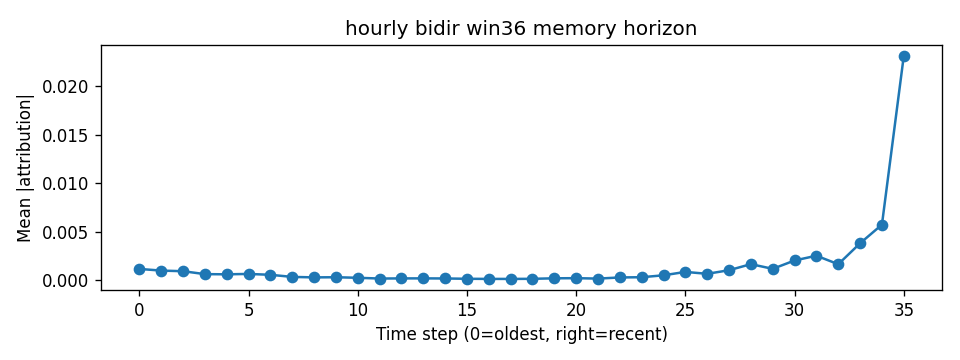

The file beside this chart, header and first rows:
step, mean_abs_attr
0, 0.001187
1, 0.001017
2, 0.0009533
3, 0.0006529
4, 0.0006329
5, 0.0006729
6, 0.0005833
7, 0.0003664
8, 0.0003164
9, 0.0003324
10, 0.0002758
11, 0.0001979
12, 0.0002119
13, 0.0002148
14, 0.0002048
15, 0.0001729
16, 0.0001602
17, 0.000159
18, 0.0001699
19, 0.0002214
20, 0.0002366
21, 0.0001913
22, 0.0003096
23, 0.0003347
24, 0.0005319
25, 0.0008814
26, 0.0006847
27, 0.001056
28, 0.001681
29, 0.001197
30, 0.002059
31, 0.002551
32, 0.001672
33, 0.003833
34, 0.005753
35, 0.02314
